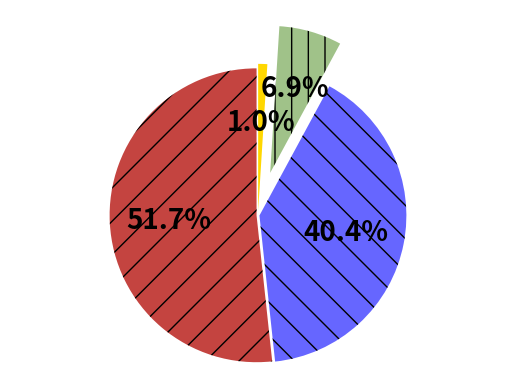

Here is the Python script that generated this plot: (Note: this script raises an exception after producing the figure.)
import matplotlib.pyplot as plt


plt.rcParams['font.size'] = 20
plt.rcParams['font.weight'] = 'bold'

labels = 'Motors', 'Heater', 'Fans', 'Others'
sizes = [51.7, 40.4, 6.9, 1.0]
colors = ['#C44440', '#6666FF', '#A0C289', 'gold']

explode = [0.01, 0.01, 0.3, 0.03]


patches, texts, autotexts = plt.pie(sizes, explode=explode, labels=None, colors=colors, startangle=90, autopct='%1.1f%%')

patches[0].set_hatch('/')
patches[1].set_hatch('\\')
patches[2].set_hatch('|')
#patches[3].set_hatch('|')



plt.axis('equal')
plt.legend(patches, labels, loc="east")

texts[2] = ''

plt.show()